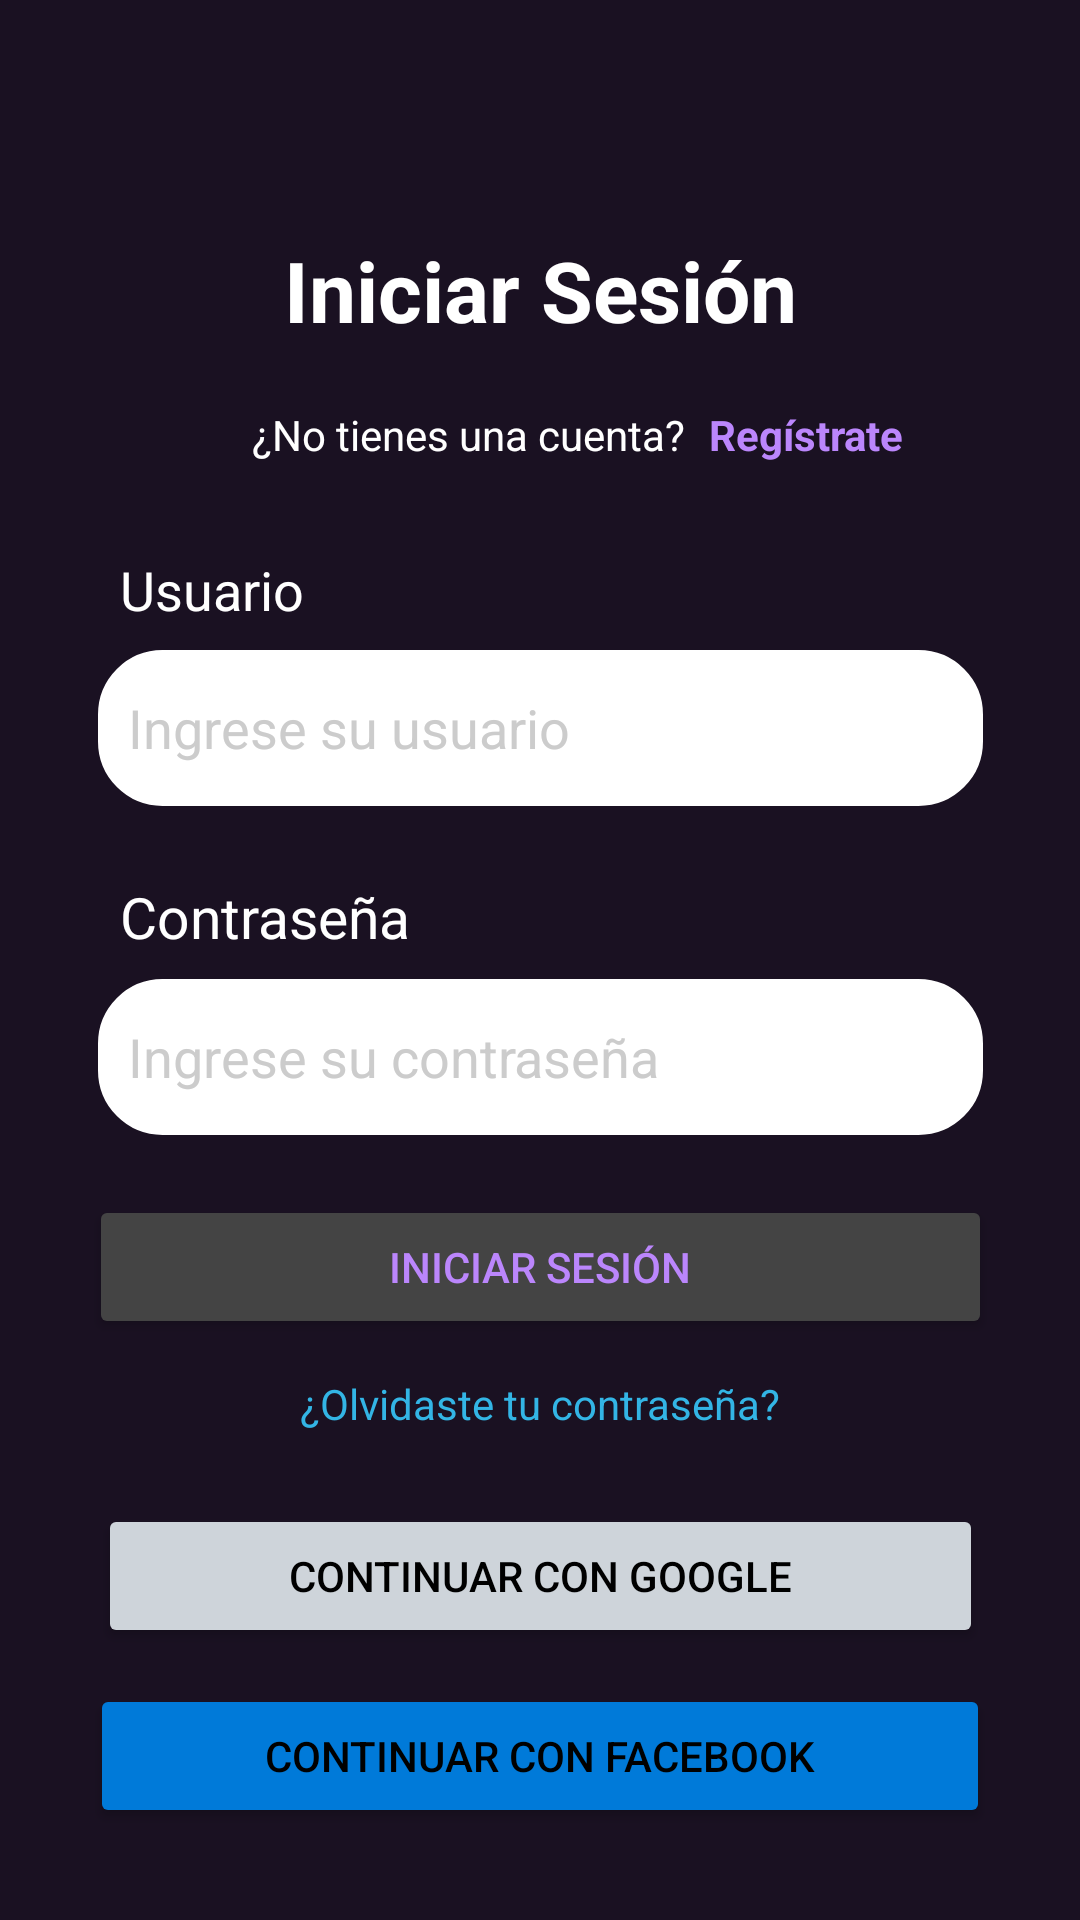

The Android layout XML behind this screen, and the referenced resources:
<!-- AndroidManifest.xml: application theme Theme.Exament1 -->
<!-- res/layout/activity_main.xml -->
<?xml version="1.0" encoding="utf-8"?>
<androidx.constraintlayout.widget.ConstraintLayout xmlns:android="http://schemas.android.com/apk/res/android"
    xmlns:app="http://schemas.android.com/apk/res-auto"
    xmlns:tools="http://schemas.android.com/tools"
    android:id="@+id/main"
    android:layout_width="match_parent"
    android:layout_height="match_parent"
    android:background="#1A1122"
    tools:context=".LoginActivity">

    <TextView
        android:id="@+id/Titulo"
        android:layout_width="wrap_content"
        android:layout_height="wrap_content"
        android:text="@string/iniciarsesion"
        android:textColor="@android:color/white"
        android:textSize="28sp"
        android:textStyle="bold"
        android:layout_marginTop="78dp"
        app:layout_constraintTop_toTopOf="parent"
        app:layout_constraintStart_toStartOf="parent"
        app:layout_constraintEnd_toEndOf="parent" />

    <TextView
        android:id="@+id/Pregunta"
        android:layout_width="wrap_content"
        android:layout_height="wrap_content"
        android:layout_marginStart="84dp"
        android:layout_marginTop="20dp"
        android:text="@string/no_tienes_una_cuenta"
        android:textColor="@android:color/white"
        android:textSize="14sp"
        app:layout_constraintStart_toStartOf="parent"
        app:layout_constraintTop_toBottomOf="@id/Titulo" />


    <TextView
        android:id="@+id/tvRegistro"
        android:layout_width="wrap_content"
        android:layout_height="wrap_content"
        android:text="Regístrate"
        android:textColor="#BB86FC"
        android:textSize="14sp"
        android:textStyle="bold"
        app:layout_constraintTop_toTopOf="@id/Pregunta"
        app:layout_constraintStart_toEndOf="@id/Pregunta"
        android:layout_marginStart="8dp" />

    <TextView
        android:id="@+id/textUsuario"
        android:layout_width="wrap_content"
        android:layout_height="wrap_content"
        android:text="Usuario"
        android:textSize="18sp"
        android:textColor="@android:color/white"
        android:layout_marginTop="30dp"
        android:layout_marginStart="40dp"
        app:layout_constraintTop_toBottomOf="@id/Pregunta"
        app:layout_constraintStart_toStartOf="parent" />

    <EditText
        android:id="@+id/Usuario"
        android:layout_width="295dp"
        android:layout_height="52dp"
        android:autofillHints=""
        android:background="@drawable/custom_edittext"
        android:backgroundTint="#FFFFFF"
        android:hint="@string/ingresesuusuario"
        android:inputType="text"
        android:padding="10dp"
        android:textColor="#BB86FC"
        android:textColorHint="#CCCCCC"
        android:layout_marginTop="8dp"
        app:layout_constraintTop_toBottomOf="@id/textUsuario"
        app:layout_constraintStart_toStartOf="parent"
        app:layout_constraintEnd_toEndOf="parent"
        android:layout_marginStart="40dp"
        android:layout_marginEnd="40dp" />

    <TextView
        android:id="@+id/Contrasena"
        android:layout_width="wrap_content"
        android:layout_height="wrap_content"
        android:text="Contraseña"
        android:textColor="@android:color/white"
        android:textSize="19sp"
        android:layout_marginTop="24dp"
        android:layout_marginStart="40dp"
        app:layout_constraintTop_toBottomOf="@id/Usuario"
        app:layout_constraintStart_toStartOf="parent" />


    <EditText
        android:id="@+id/escontra"
        android:layout_width="295dp"
        android:layout_height="52dp"
        android:background="@drawable/custom_edittext"
        android:backgroundTint="#FFFFFF"
        android:hint="Ingrese su contraseña"
        android:inputType="textPassword"
        android:padding="10dp"
        android:textColor="#BB86FC"
        android:textColorHint="#CCCCCC"
        android:layout_marginTop="8dp"
        app:layout_constraintTop_toBottomOf="@id/Contrasena"
        app:layout_constraintStart_toStartOf="parent"
        app:layout_constraintEnd_toEndOf="parent"
        android:layout_marginStart="40dp"
        android:layout_marginEnd="40dp" />

    <Button
        android:id="@+id/btnLogin"
        android:layout_width="301dp"
        android:layout_height="48dp"
        android:backgroundTint="@color/gris"
        android:text="Iniciar Sesión"
        android:textColor="#BB86FC"
        android:layout_marginTop="20dp"
        app:layout_constraintTop_toBottomOf="@id/escontra"
        app:layout_constraintStart_toStartOf="parent"
        app:layout_constraintEnd_toEndOf="parent"
        android:layout_marginStart="40dp"
        android:layout_marginEnd="40dp" />

    <TextView
        android:id="@+id/Seolvido"
        android:layout_width="wrap_content"
        android:layout_height="wrap_content"
        android:text="¿Olvidaste tu contraseña?"
        android:textColor="@android:color/holo_blue_light"
        android:textSize="14sp"
        android:layout_marginTop="12dp"
        app:layout_constraintTop_toBottomOf="@id/btnLogin"
        app:layout_constraintStart_toStartOf="parent"
        app:layout_constraintEnd_toEndOf="parent" />

    <Button
        android:id="@+id/btnGoogle"
        android:layout_width="295dp"
        android:layout_height="48dp"
        android:backgroundTint="#CED4DA"
        android:drawableLeft="@drawable/icongoogle"
        android:text="Continuar con Google"
        android:textColor="#000000"
        android:layout_marginTop="24dp"
        app:layout_constraintTop_toBottomOf="@id/Seolvido"
        app:layout_constraintStart_toStartOf="parent"
        app:layout_constraintEnd_toEndOf="parent"
        android:layout_marginStart="40dp"
        android:layout_marginEnd="40dp" />


    <Button
        android:id="@+id/btnFacebook"
        android:layout_width="300dp"
        android:layout_height="48dp"
        android:backgroundTint="#007AD9"
        android:drawableLeft="@drawable/iconfacebook"
        android:text="Continuar con Facebook"
        android:textColor="@color/black"
        android:layout_marginTop="12dp"
        app:layout_constraintTop_toBottomOf="@id/btnGoogle"
        app:layout_constraintStart_toStartOf="parent"
        app:layout_constraintEnd_toEndOf="parent"
        android:layout_marginStart="40dp"
        android:layout_marginEnd="40dp" />

</androidx.constraintlayout.widget.ConstraintLayout>
<!-- resources referenced by this layout -->
<resources>
  <color name="black">#FF000000</color>
  <color name="gris">#444</color>
  <!-- drawable custom_edittext (drawable) -->
  <?xml version="1.0" encoding="utf-8"?>
  <shape xmlns:android="http://schemas.android.com/apk/res/android"
      android:shape="rectangle">
  <stroke
      android:width="3dp"
      android:color="@color/morado"/>
      <corners
          android:radius="20dp"/>
  </shape>
  <string name="ingresesuusuario">Ingrese su usuario</string>
  <string name="iniciarsesion">Iniciar Sesión</string>
  <string name="no_tienes_una_cuenta">¿No tienes una cuenta?</string>
  <style name="Theme.Exament1" parent="Base.Theme.Exament1" />
  <color name="morado">#BB86FC</color>
  <style name="Base.Theme.Exament1" parent="Theme.Material3.DayNight.NoActionBar">
          
          
      </style>
</resources>
